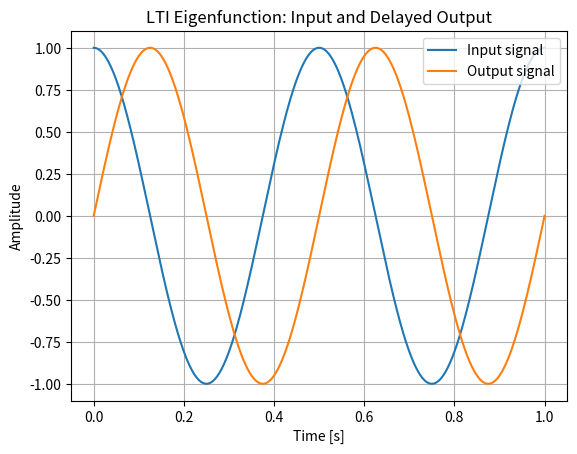

Source code (Python):
import numpy as np
import matplotlib.pyplot as plt

f = 2  # Hz
tau = 0.125  # s
t = np.linspace(0, 1, 1000)
omega = 2 * np.pi * f

input_signal = np.exp(1j * omega * t)  # x(t)
output_signal = np.exp(1j * omega * (t - tau))  # y(t)

system_factor = output_signal / input_signal  # H(jω)
constant_factor = np.allclose(system_factor, system_factor[0])
theoretical_factor = np.exp(-1j * omega * tau)  # Theoretical H(jω)
matches_theory = np.allclose(system_factor, theoretical_factor)

print(f"System factor: {system_factor[0]}")
print(f"Theoretical factor: {theoretical_factor}")
print(f"Constant factor: {constant_factor}")
print(f"Matches theory: {matches_theory}")

plt.plot(t, input_signal.real, label="Input signal")
plt.plot(t, output_signal.real, label="Output signal")
plt.xlabel("Time [s]")
plt.ylabel("Amplitude")
plt.title("LTI Eigenfunction: Input and Delayed Output")
plt.legend()
plt.grid(True)
plt.show()
